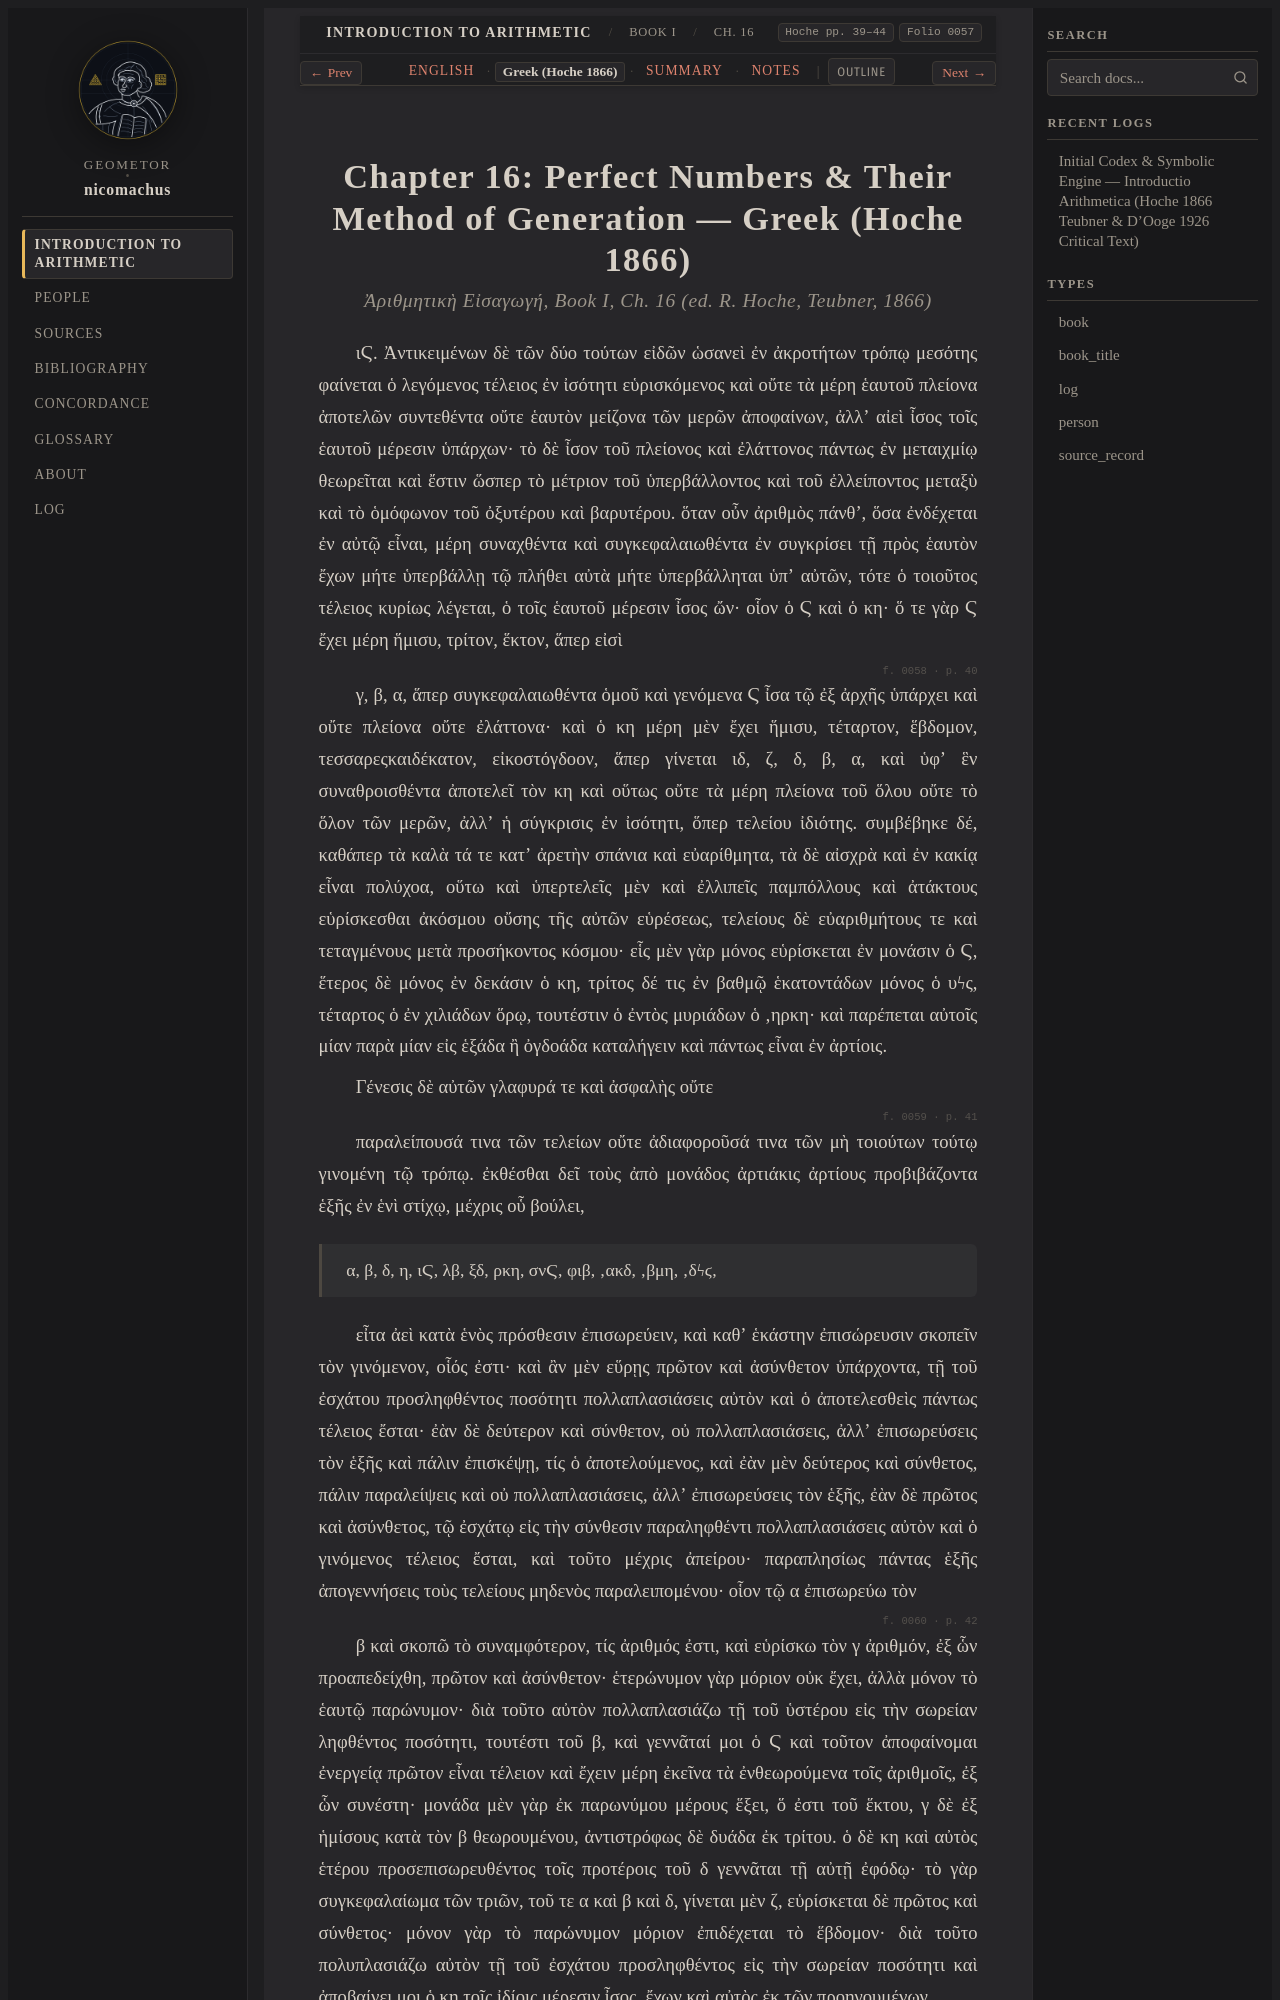

repository: geometor/nicomachus · page: introductio_arithmetica/book_01/ch_16/el.html · generator: sphinx

:order: 16
:layout: book
:breadcrumb_title: Ch. 16: Perfect Numbers (Greek)
:title: Chapter 16: Perfect Numbers & Their Method of Generation — Greek (Hoche 1866)
:canonical_id: Book I, Ch. 16
:original_id: Hoche pp. 39–44
:folio: hoche_1866:0057
:tracks: English: index | Greek: el | Summary: summary | Notes: notes

.. _nicomachus-el-1-16:
